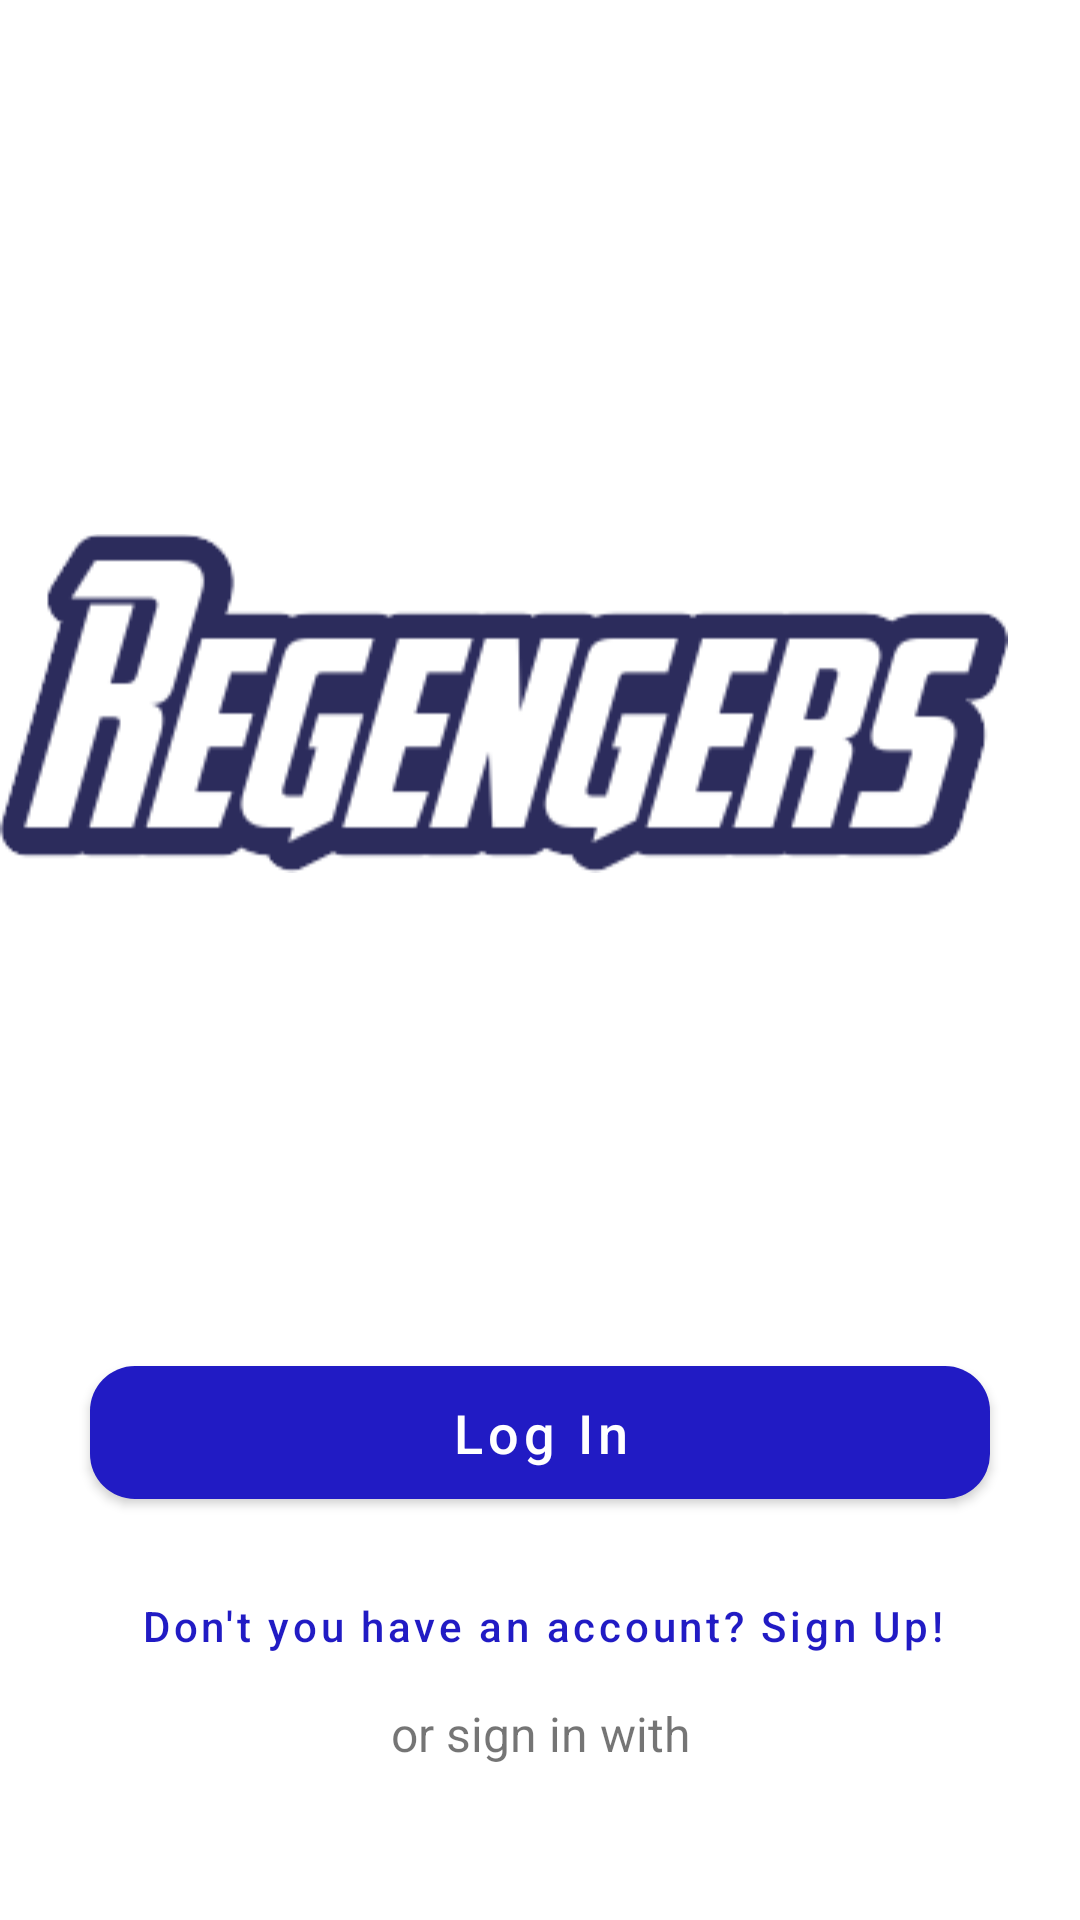

The Android layout XML behind this screen, and the referenced resources:
<!-- AndroidManifest.xml: application theme Theme.Regengers -->
<!-- res/layout/activity_main.xml -->
<?xml version="1.0" encoding="utf-8"?>
<androidx.constraintlayout.widget.ConstraintLayout xmlns:android="http://schemas.android.com/apk/res/android"
    xmlns:app="http://schemas.android.com/apk/res-auto"
    xmlns:tools="http://schemas.android.com/tools"
    android:layout_width="350dp"
    android:layout_height="match_parent"
    tools:context=".MainActivity"
    android:layout_gravity="center_horizontal"
    android:layout_marginHorizontal="20dp">



    <ImageView
        android:id="@+id/RevengersLogo"
        android:layout_width="wrap_content"
        android:layout_height="200dp"
        android:src="@drawable/revengerslogo"
        app:layout_constraintBottom_toTopOf="@id/ListButton"
        app:layout_constraintHorizontal_bias="0.0"
        app:layout_constraintLeft_toLeftOf="parent"
        app:layout_constraintRight_toRightOf="parent"
        app:layout_constraintTop_toTopOf="parent"
        app:layout_constraintVertical_chainStyle="packed" />

    <com.google.android.material.button.MaterialButton
        android:textSize="0dp"
        android:id="@+id/ListButton"
        android:visibility="invisible"
        android:layout_width="wrap_content"
        android:layout_height="wrap_content"
        android:layout_marginTop="@dimen/default_padding"
        android:layout_marginBottom="@dimen/default_padding"
        android:text="@string/ListOfHeroes"
        app:layout_constraintBottom_toBottomOf="@id/or"
        app:layout_constraintLeft_toLeftOf="parent"
        app:layout_constraintRight_toRightOf="parent"
        app:layout_constraintTop_toBottomOf="@id/RevengersLogo" />

    <TextView
        android:visibility="invisible"
        android:id="@+id/or"
        android:layout_width="wrap_content"
        android:layout_height="wrap_content"
        android:layout_marginBottom="@dimen/default_padding"
        android:text="Or"
        android:textStyle="bold"
        app:layout_constraintBottom_toTopOf="@id/logInBtn"
        app:layout_constraintLeft_toLeftOf="parent"
        app:layout_constraintRight_toRightOf="parent"
        app:layout_constraintTop_toBottomOf="@+id/ListButton" />

    <com.google.android.material.button.MaterialButton
        android:id="@+id/logInBtn"
        android:layout_width="300dp"
        android:layout_height="wrap_content"
        android:text="Log In"
        android:padding="10dp"
        app:cornerRadius="15dp"
        android:textSize="18sp"
        android:textAllCaps="false"
        app:layout_constraintBottom_toBottomOf="parent"
        app:layout_constraintLeft_toLeftOf="parent"
        app:layout_constraintRight_toRightOf="parent"
        app:layout_constraintTop_toBottomOf="@id/or" />


    <com.google.android.material.button.MaterialButton
        android:id="@+id/signUpBtn"
        style="@style/Widget.MaterialComponents.Button.TextButton"
        android:layout_width="wrap_content"
        android:layout_height="wrap_content"
        android:text="Don't you have an account? Sign Up!"
        android:textAllCaps="false"
        app:layout_constraintBottom_toBottomOf="parent"
        app:layout_constraintHorizontal_bias="0.507"
        app:layout_constraintLeft_toLeftOf="parent"
        app:layout_constraintRight_toRightOf="parent"
        app:layout_constraintTop_toBottomOf="@+id/logInBtn"
        app:layout_constraintVertical_bias="0.142" />

    <TextView
        android:id="@+id/orSign"
        android:layout_width="wrap_content"
        android:layout_height="wrap_content"
        android:layout_gravity="center_horizontal"
        android:paddingBottom="50dp"
        app:layout_constraintBottom_toBottomOf="parent"
        app:layout_constraintLeft_toLeftOf="parent"
        app:layout_constraintRight_toRightOf="parent"
        app:layout_constraintTop_toBottomOf="@id/signUpBtn"
        android:text="or sign in with"
        android:textSize="16sp" />


    <LinearLayout
        android:layout_width="wrap_content"
        android:layout_height="wrap_content"
        android:orientation="horizontal"
        android:layout_gravity="center_horizontal"
        android:layout_marginVertical="10dp"
        app:layout_constraintBottom_toBottomOf="parent"
        app:layout_constraintLeft_toLeftOf="parent"
        app:layout_constraintRight_toRightOf="parent"
        app:layout_constraintTop_toBottomOf="@id/orSign"
        android:paddingBottom="55dp"
        >



        <ImageView
            android:id="@+id/facebookImg"
            android:layout_width="40dp"
            android:layout_height="match_parent"
            android:layout_marginHorizontal="10dp"
            app:srcCompat="@drawable/facebook" />

        <ImageView

            android:id="@+id/googleImg"
            android:layout_width="45dp"
            android:layout_height="45dp"
            android:layout_marginHorizontal="10dp"
            app:srcCompat="@drawable/google" />




    </LinearLayout>



    <com.google.android.material.button.MaterialButton
        android:visibility="invisible"
        android:id="@+id/homePageBtn"
        style="@style/Widget.MaterialComponents.Button.TextButton"
        android:layout_width="wrap_content"
        android:layout_height="wrap_content"
        android:text="Home Page"
        android:textAllCaps="false"
        app:layout_constraintBottom_toBottomOf="parent"
        app:layout_constraintLeft_toLeftOf="parent"
        app:layout_constraintRight_toRightOf="parent"
        app:layout_constraintTop_toBottomOf="@id/signUpBtn" />


</androidx.constraintlayout.widget.ConstraintLayout>
<!-- resources referenced by this layout -->
<resources>
  <dimen name="default_padding">16dp</dimen>
  <!-- drawable revengerslogo: webp bitmap (drawable, 5420 bytes) -->
  <string name="ListOfHeroes">List of Heroes</string>
  <style name="Theme.Regengers" parent="Theme.MaterialComponents.DayNight.DarkActionBar">
          
          <item name="colorPrimary">@color/bluepurple_regen</item>
          <item name="colorPrimaryVariant">@color/teal_700</item>
          <item name="colorOnPrimary">@color/white</item>
          
          <item name="colorSecondary">@color/red_400</item>
          <item name="colorSecondaryVariant">@color/red_700</item>
          <item name="colorOnSecondary">@color/white</item>
          
          <item name="android:statusBarColor" tools:targetApi="l">?attr/colorPrimaryVariant</item>
          
      </style>
  <color name="bluepurple_regen">#211bc4</color>
  <color name="teal_700">#00796B</color>
  <color name="white">#FFFFFFFF</color>
  <color name="red_400">#EF5350</color>
  <color name="red_700">#D32F2F</color>
</resources>
